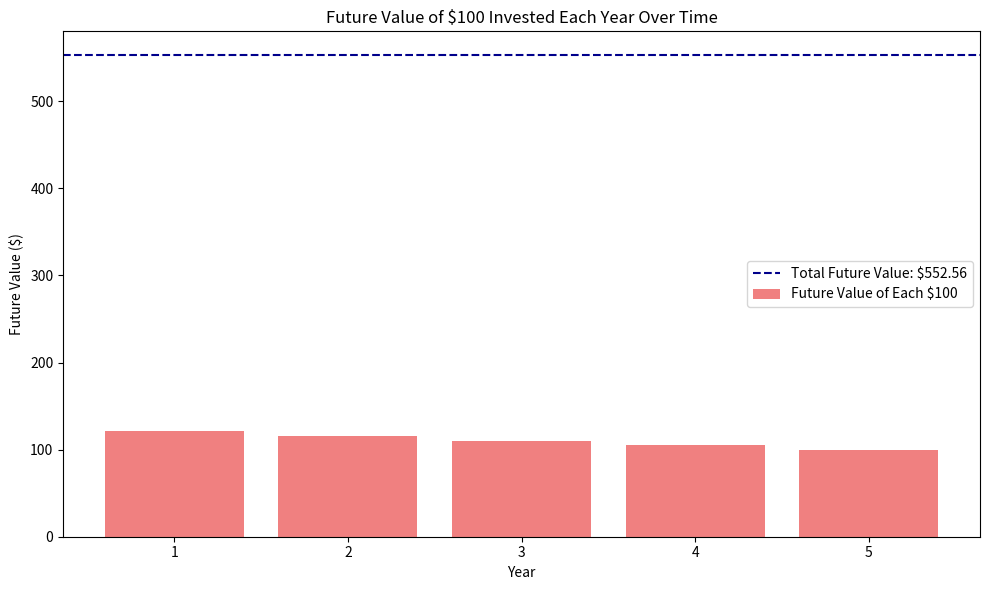
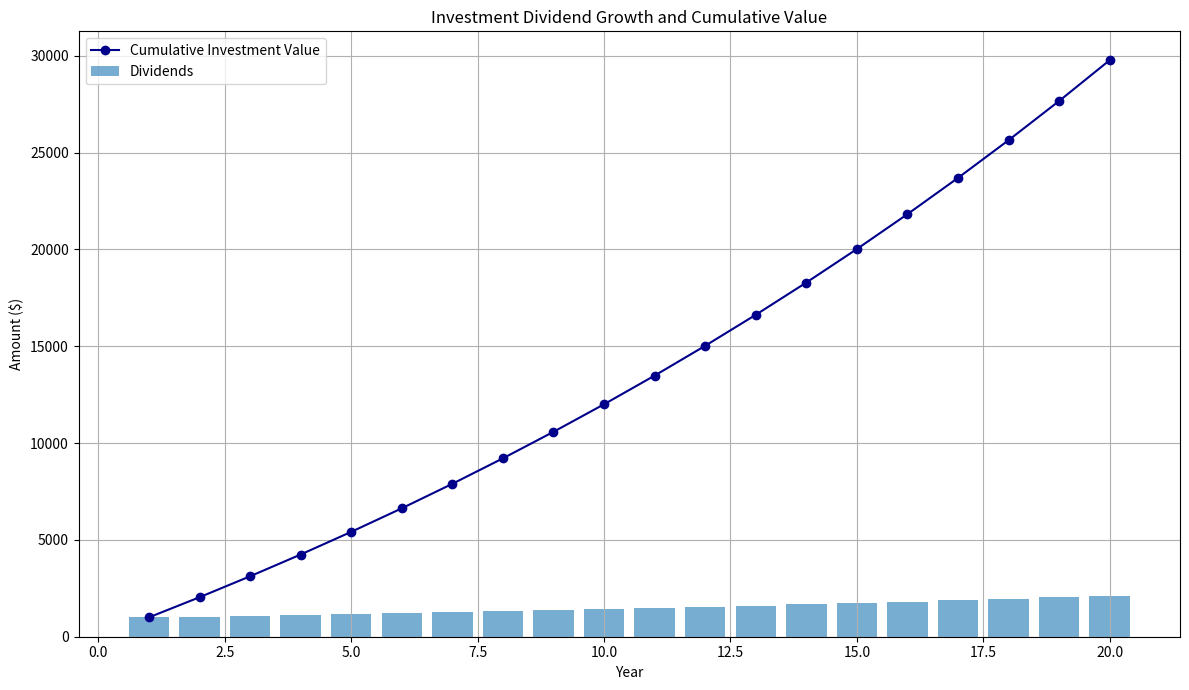
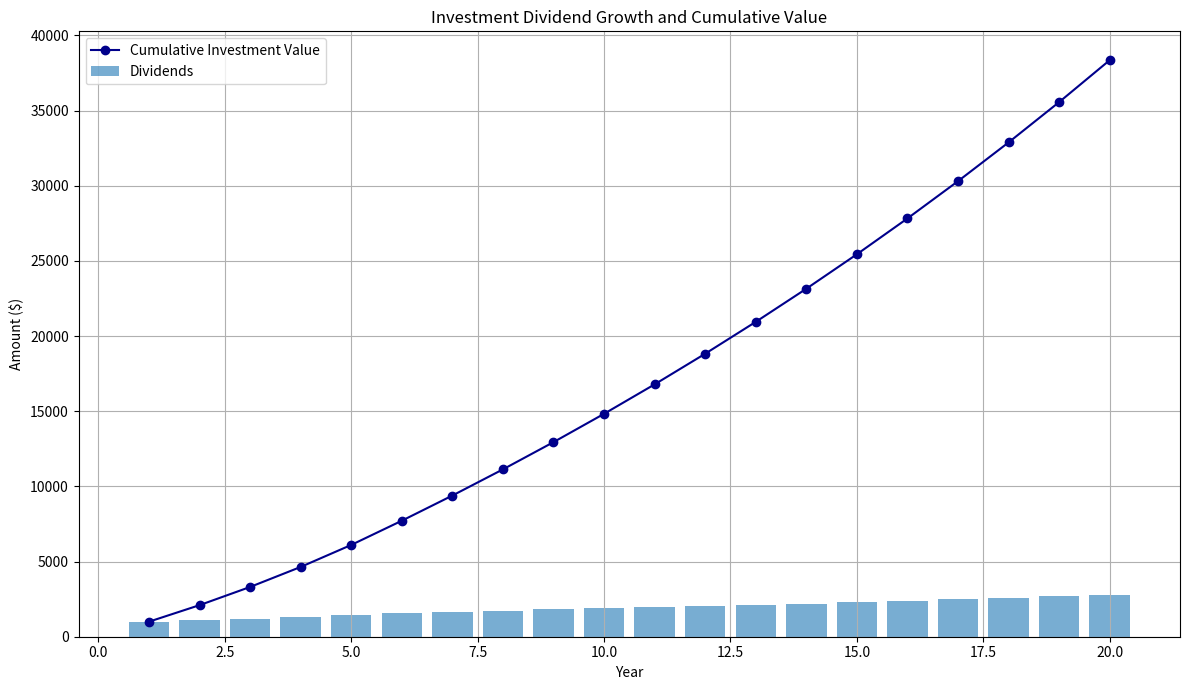
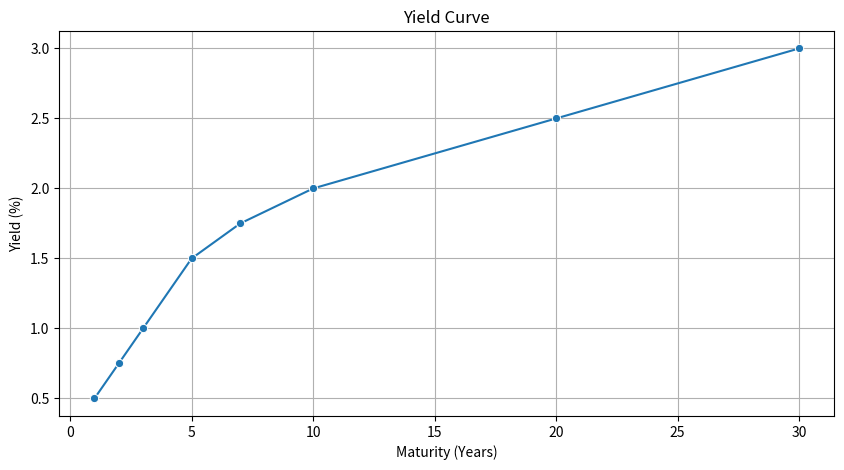
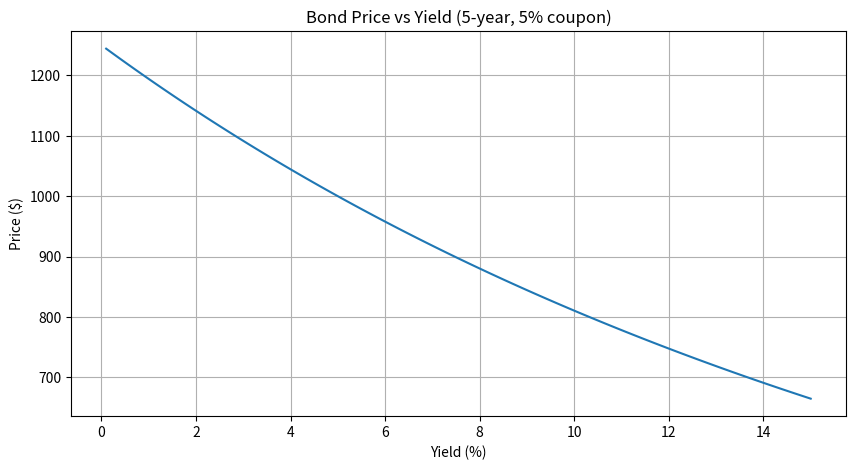
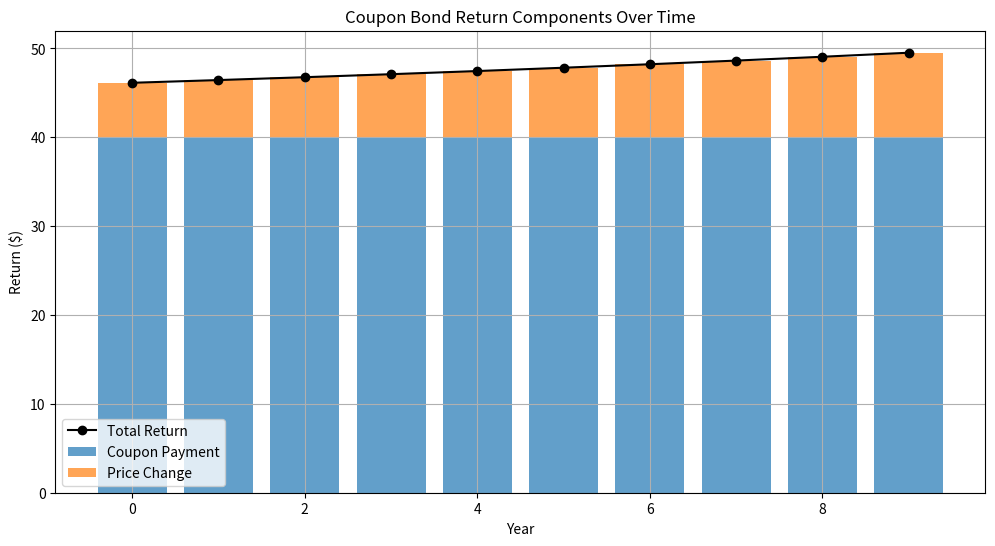

These figures' Python source, in order:
import numpy as np
import matplotlib.pyplot as plt
import seaborn as sns

def plot_future_value(D0, r, periods):
    years = np.arange(1, periods + 1)
    future_values = np.zeros(periods)
    total_value = 0

    for t in range(periods):
        future_value = D0 * (1 + r) ** (periods - t - 1)
        future_values[t] = future_value
        total_value += future_value

    # Plotting
    plt.figure(figsize=(10, 6))
    plt.bar(years, future_values, color='lightcoral', label='Future Value of Each $100')
    plt.axhline(y=total_value, color='darkblue', linestyle='--', label=f'Total Future Value: ${total_value:,.2f}')
    plt.title("Future Value of $100 Invested Each Year Over Time")
    plt.xlabel("Year")
    plt.ylabel("Future Value ($)")
    plt.xticks(years)
    plt.legend()
    plt.tight_layout()
    plt.show()

# Parameters
D0 = 100  # Annual investment
r = 0.05  # Annual interest rate (5%)
periods = 5  # Number of periods (years)

# Plot future value of $100 invested each year
plot_future_value(D0, r, periods)



def plot_investment_growth(D0, r, g, n=0, g_S=None):
    """
    Plot investment dividend growth and cumulative investment value.
    If n>0 and g_S given: two-stage growth (g_S for n years, then g).
    If n=0: constant growth at rate g.
    """
    max_years = 20  # max years to plot for illustration
    years = np.arange(1, max_years + 1)
    dividends = []
    investment_value = []

    for t in years:
        if n > 0 and g_S is not None:
            # Two-stage growth: g_S for first n years, then g
            if t <= n:
                div_growth = g_S
                year_idx = t - 1
                dividend = D0 * (1 + div_growth) ** year_idx
            else:
                # growth at g after stage n
                # dividend at year n * (1 + g)^(t - n)
                dividend_n = D0 * (1 + g_S) ** n
                dividend = dividend_n * (1 + g) ** (t - n - 1)
        else:
            # Constant growth
            dividend = D0 * (1 + g) ** (t - 1)

        dividends.append(dividend)
        cumulative = investment_value[-1] + dividend if investment_value else dividend
        investment_value.append(cumulative)

    # Plotting
    plt.figure(figsize=(12, 7))

    plt.bar(years, dividends, alpha=0.6, label='Dividends')
    plt.plot(years, investment_value, marker='o', color='darkblue', label='Cumulative Investment Value')

    plt.title("Investment Dividend Growth and Cumulative Value")
    plt.xlabel("Year")
    plt.ylabel("Amount ($)")
    plt.legend()
    plt.grid(True)
    plt.tight_layout()
    plt.show()


# Parameters
D0 = 1000    # initial dividend
r = 0.05     # interest rate (not directly used here but could be)
g = 0.04     # long-term dividend growth rate
n = 5        # years of short-term growth
g_S = 0.10   # short-term dividend growth rate

# Plot constant growth
print("Constant Growth Model:")
plot_investment_growth(D0, r, g, n=0)

# Plot two-stage changing growth
print("Two-Stage Changing Growth Model:")
plot_investment_growth(D0, r, g, n, g_S)



def implied_returns_visualizations():
    # Yield Curve example (years vs yield %)
    maturities = np.array([1, 2, 3, 5, 7, 10, 20, 30])
    yields = np.array([0.5, 0.75, 1.0, 1.5, 1.75, 2.0, 2.5, 3.0])
    
    plt.figure(figsize=(10, 5))
    sns.lineplot(x=maturities, y=yields, marker='o')
    plt.title("Yield Curve")
    plt.xlabel("Maturity (Years)")
    plt.ylabel("Yield (%)")
    plt.grid(True)
    plt.show()
    
    # Bond price calculation function for coupon bond
    def bond_price(face=1000, coupon_rate=0.05, years=5, yield_rate=0.05):
        coupons = np.full(years, coupon_rate * face)
        price = sum([c / ((1 + yield_rate) ** t) for t, c in enumerate(coupons, 1)])
        price += face / ((1 + yield_rate) ** years)
        return price

    # Bond Price vs Yield for 5-year bond with 5% coupon
    yields_range = np.linspace(0.001, 0.15, 100)
    prices = [bond_price(yield_rate=y) for y in yields_range]
    
    plt.figure(figsize=(10, 5))
    plt.plot(yields_range * 100, prices)
    plt.title("Bond Price vs Yield (5-year, 5% coupon)")
    plt.xlabel("Yield (%)")
    plt.ylabel("Price ($)")
    plt.grid(True)
    plt.show()

    # Return components over 10 years for coupon bond
    years = 10
    face = 1000
    coupon_rate = 0.04
    yield_rate = 0.05
    
    coupons = np.full(years, coupon_rate * face)
    price_start = bond_price(face, coupon_rate, years, yield_rate)
    
    prices = [bond_price(face, coupon_rate, years - t, yield_rate) if years - t > 0 else face for t in range(years + 1)]
    
    coupon_returns = []
    price_returns = []
    total_returns = []
    
    for t in range(years):
        coupon_returns.append(coupons[t])
        price_change = prices[t+1] - prices[t]
        price_returns.append(price_change)
        total_returns.append(coupons[t] + price_change)
    
    plt.figure(figsize=(12, 6))
    plt.bar(range(years), coupon_returns, label='Coupon Payment', alpha=0.7)
    plt.bar(range(years), price_returns, bottom=coupon_returns, label='Price Change', alpha=0.7)
    plt.plot(range(years), total_returns, color='black', marker='o', label='Total Return')
    plt.title("Coupon Bond Return Components Over Time")
    plt.xlabel("Year")
    plt.ylabel("Return ($)")
    plt.legend()
    plt.grid(True)
    plt.show()

# Run the function
implied_returns_visualizations()



